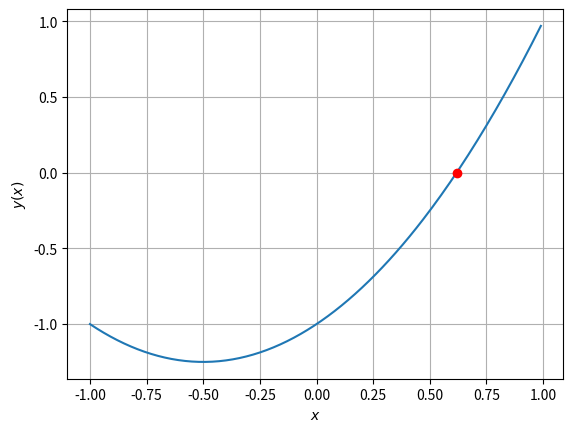

Write Python code to recreate this figure.
# importujemy biblioteki
import numpy as np
import matplotlib.pyplot as plt


# definiujemy funkcję f(x)
def f(x):
    return x**2 + x - 1


# tworzymy tablicę t, w której przechowujemy wartości od -1 do 1 z krokiem 0.01
t = np.arange(-1, 1, 0.01)

# rysujemy wykres funkcji f(x) na przedziale [-1, 1]
plt.plot(t, f(t))

# dodajemy siatkę i etykiety osi
plt.grid(True)
plt.xlabel('$x$')
plt.ylabel('$y(x)$')

# definujemy początkowe wartości przedziału, w którym szukamy pierwiastka
a = t[0]
b = t[-1]
e = 1e-4
iMax = 100

# uruchamiamy pętlę, która będzie szukać pierwiastka w danym przedziale
for k in range(iMax):
    # obliczamy środek przedziału
    x = (a + b) / 2

    # sprawdzamy, czy wartość funkcji w punkcie x jest dostatecznie bliska zeru
    if abs(f(x)) < e:
        yo = f(x)
        xo = x
        break
    # jeśli nie, to sprawdzamy, czy wartość funkcji w punkcie x jest mniejsza od zera
    elif f(a) * f(x) < 0:
        b = x
    else:
        a = x

# rysujemy punkt na wykresie, który odpowiada znalezionemu pierwiastkowi
plt.plot(xo, yo, 'ro')
plt.show()
